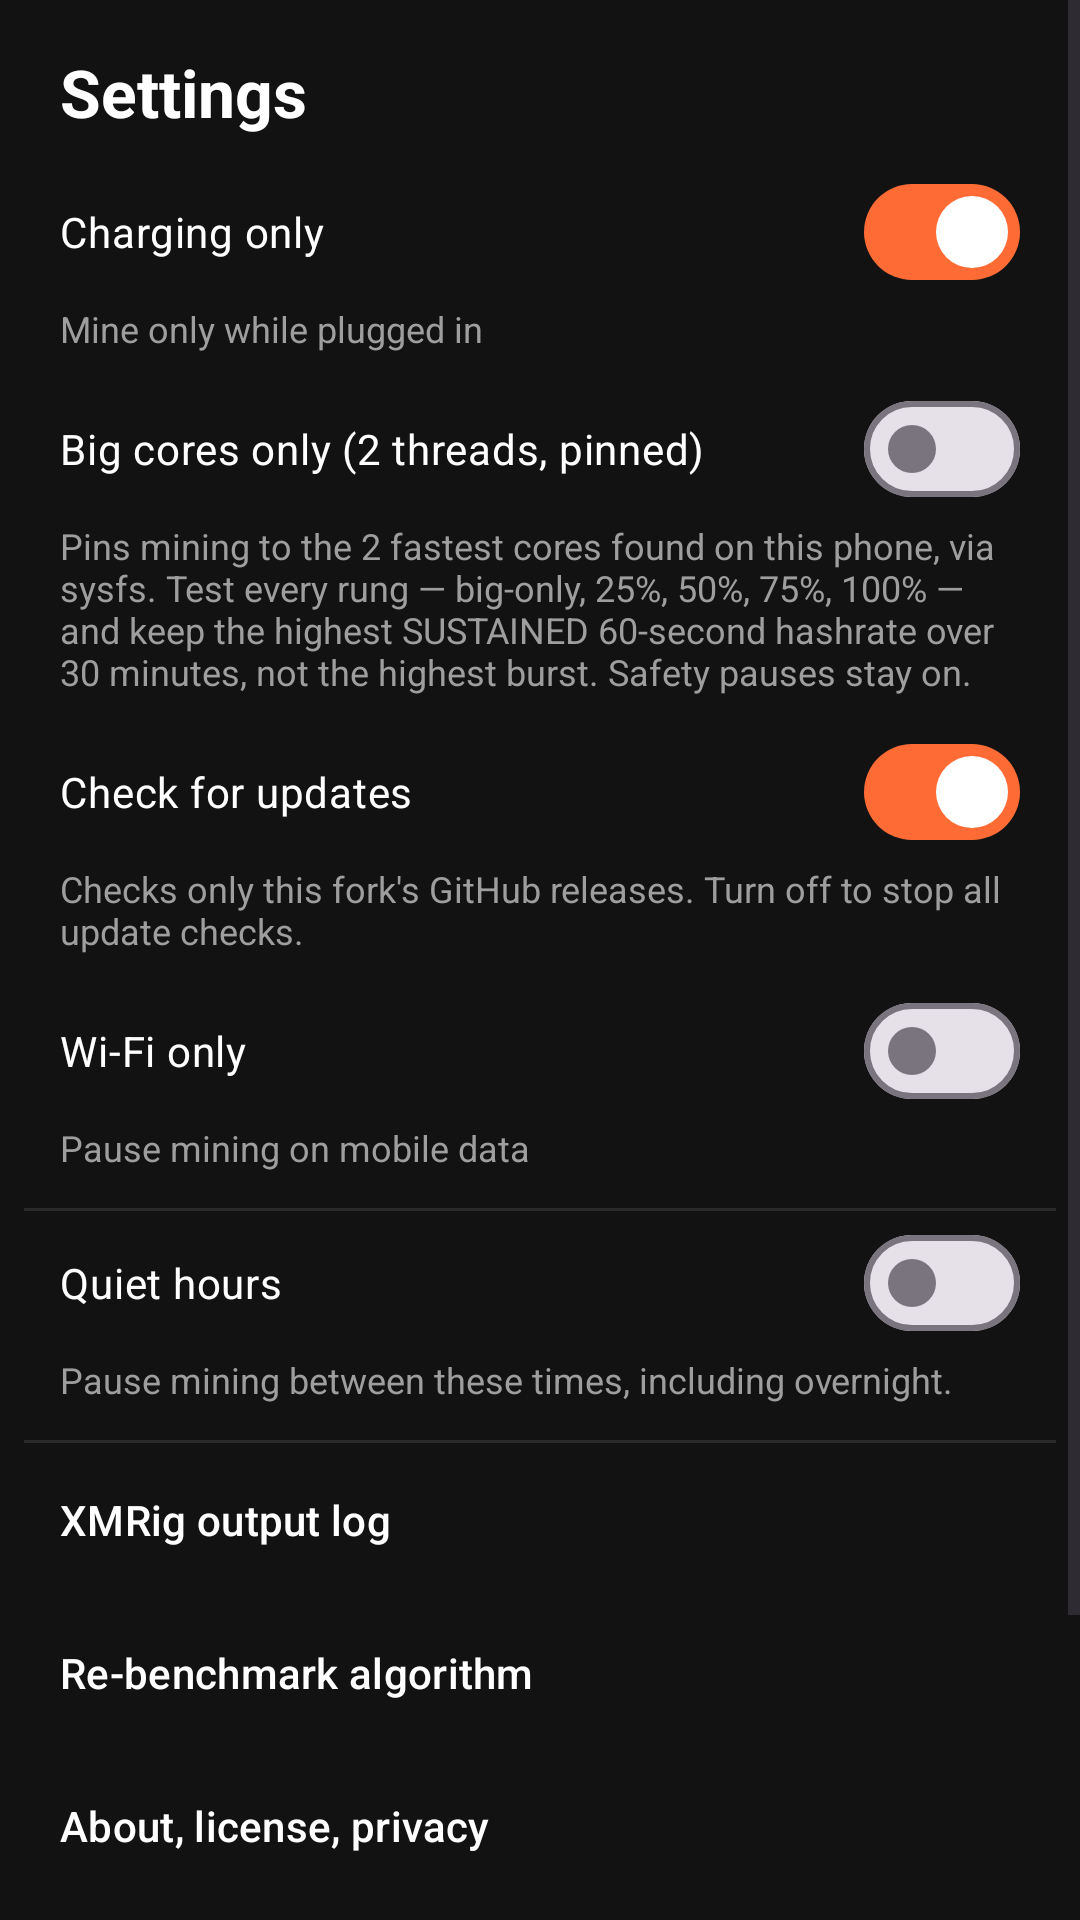

The Android layout XML behind this screen, and the referenced resources:
<!-- AndroidManifest.xml: application theme Theme.XmrigMonero -->
<!-- res/layout/tab_settings.xml -->
<?xml version="1.0" encoding="utf-8"?>
<ScrollView xmlns:android="http://schemas.android.com/apk/res/android"
    xmlns:app="http://schemas.android.com/apk/res-auto"
    android:layout_width="match_parent"
    android:layout_height="match_parent"
    android:background="#121212"
    android:fillViewport="true">

    <LinearLayout
        android:layout_width="match_parent"
        android:layout_height="wrap_content"
        android:orientation="vertical"
        android:padding="8dp">

        <TextView
            android:layout_width="match_parent"
            android:layout_height="wrap_content"
            android:paddingStart="12dp"
            android:paddingTop="8dp"
            android:paddingEnd="12dp"
            android:paddingBottom="8dp"
            android:text="Settings"
            android:textColor="#FFFFFF"
            android:textSize="22sp"
            android:textStyle="bold" />

        <com.google.android.material.materialswitch.MaterialSwitch
            android:id="@+id/chargingOnly"
            android:layout_width="match_parent"
            android:layout_height="wrap_content"
            android:checked="true"
            android:padding="12dp"
            android:text="Charging only"
            android:textColor="#FFFFFF" />

        <TextView
            android:layout_width="match_parent"
            android:layout_height="wrap_content"
            android:paddingStart="12dp"
            android:paddingEnd="12dp"
            android:paddingBottom="8dp"
            android:text="Mine only while plugged in"
            android:textColor="#9E9E9E"
            android:textSize="12sp" />

        <com.google.android.material.materialswitch.MaterialSwitch
            android:id="@+id/bigOnly"
            android:layout_width="match_parent"
            android:layout_height="wrap_content"
            android:padding="12dp"
            android:text="Big cores only (2 threads, pinned)"
            android:textColor="#FFFFFF" />

        <TextView
            android:layout_width="match_parent"
            android:layout_height="wrap_content"
            android:paddingStart="12dp"
            android:paddingEnd="12dp"
            android:paddingBottom="8dp"
            android:text="Pins mining to the 2 fastest cores found on this phone, via sysfs. Test every rung — big-only, 25%, 50%, 75%, 100% — and keep the highest SUSTAINED 60-second hashrate over 30 minutes, not the highest burst. Safety pauses stay on."
            android:textColor="#9E9E9E"
            android:textSize="12sp" />

        <com.google.android.material.materialswitch.MaterialSwitch
            android:id="@+id/updateCheck"
            android:layout_width="match_parent"
            android:layout_height="wrap_content"
            android:checked="true"
            android:padding="12dp"
            android:text="Check for updates"
            android:textColor="#FFFFFF" />

        <TextView
            android:layout_width="match_parent"
            android:layout_height="wrap_content"
            android:paddingStart="12dp"
            android:paddingEnd="12dp"
            android:paddingBottom="8dp"
            android:text="Checks only this fork's GitHub releases. Turn off to stop all update checks."
            android:textColor="#9E9E9E"
            android:textSize="12sp" />

        <com.google.android.material.materialswitch.MaterialSwitch
            android:id="@+id/wifiOnly"
            android:layout_width="match_parent"
            android:layout_height="wrap_content"
            android:padding="12dp"
            android:text="Wi-Fi only"
            android:textColor="#FFFFFF" />

        <TextView
            android:layout_width="match_parent"
            android:layout_height="wrap_content"
            android:paddingStart="12dp"
            android:paddingEnd="12dp"
            android:paddingBottom="8dp"
            android:text="Pause mining on mobile data"
            android:textColor="#9E9E9E"
            android:textSize="12sp" />

        <View
            android:layout_width="match_parent"
            android:layout_height="1dp"
            android:layout_marginTop="4dp"
            android:background="#2A2A2A" />

        <com.google.android.material.materialswitch.MaterialSwitch
            android:id="@+id/quietHours"
            android:layout_width="match_parent"
            android:layout_height="wrap_content"
            android:padding="12dp"
            android:text="Quiet hours"
            android:textColor="#FFFFFF" />

        <LinearLayout
            android:id="@+id/quietPickers"
            android:layout_width="match_parent"
            android:layout_height="wrap_content"
            android:orientation="horizontal"
            android:visibility="gone">

            <com.google.android.material.button.MaterialButton
                android:id="@+id/quietStart"
                style="@style/Widget.Material3.Button.TextButton"
                android:layout_width="0dp"
                android:layout_height="wrap_content"
                android:layout_weight="1"
                android:text="Start 22:00"
                android:textAllCaps="false" />

            <com.google.android.material.button.MaterialButton
                android:id="@+id/quietEnd"
                style="@style/Widget.Material3.Button.TextButton"
                android:layout_width="0dp"
                android:layout_height="wrap_content"
                android:layout_weight="1"
                android:text="End 07:00"
                android:textAllCaps="false" />
        </LinearLayout>

        <TextView
            android:layout_width="match_parent"
            android:layout_height="wrap_content"
            android:paddingStart="12dp"
            android:paddingEnd="12dp"
            android:paddingBottom="8dp"
            android:text="Pause mining between these times, including overnight."
            android:textColor="#9E9E9E"
            android:textSize="12sp" />

        <View
            android:layout_width="match_parent"
            android:layout_height="1dp"
            android:layout_marginTop="4dp"
            android:background="#2A2A2A" />

        <com.google.android.material.button.MaterialButton
            android:id="@+id/openLog"
            style="@style/Widget.Material3.Button.TextButton"
            android:layout_width="match_parent"
            android:layout_height="wrap_content"
            android:gravity="start|center_vertical"
            android:padding="12dp"
            android:text="XMRig output log"
            android:textAllCaps="false"
            android:textColor="#FFFFFF" />

        <com.google.android.material.button.MaterialButton
            android:id="@+id/rebench"
            style="@style/Widget.Material3.Button.TextButton"
            android:layout_width="match_parent"
            android:layout_height="wrap_content"
            android:gravity="start|center_vertical"
            android:padding="12dp"
            android:text="Re-benchmark algorithm"
            android:textAllCaps="false"
            android:textColor="#FFFFFF" />

        <com.google.android.material.button.MaterialButton
            android:id="@+id/openAbout"
            style="@style/Widget.Material3.Button.TextButton"
            android:layout_width="match_parent"
            android:layout_height="wrap_content"
            android:gravity="start|center_vertical"
            android:padding="12dp"
            android:text="About, license, privacy"
            android:textAllCaps="false"
            android:textColor="#FFFFFF" />

        <TextView
            android:id="@+id/footer"
            android:layout_width="match_parent"
            android:layout_height="wrap_content"
            android:layout_marginTop="16dp"
            android:padding="12dp"
            android:text="@string/footer_info"
            android:textColor="#BDBDBD"
            android:textColorLink="#FF6B35"
            android:textSize="13sp" />
    </LinearLayout>
</ScrollView>
<!-- resources referenced by this layout -->
<resources>
  <string name="footer_info">Pool: gulf.moneroocean.stream:20032 TLS · 0% donate · GPL-3.0\nManage payouts to your wallet at moneroocean.stream. This app does not take a cut.\nXMRig © XMRig / MoneroOcean, bundled unmodified.</string>
  <style name="Theme.XmrigMonero" parent="Theme.Material3.DayNight.NoActionBar">
          <item name="android:statusBarColor">@android:color/transparent</item>
          <item name="android:navigationBarColor">@android:color/black</item>
          <item name="android:windowLightStatusBar">false</item>
          <item name="colorPrimary">#FF6B35</item>
      </style>
</resources>
